Run: headless pygame with SDL's dummy video driver; simulated clock (each Clock.tick advances the game by its frame time, no real sleeping); random seed 0; keys injected as events and as key.get_pressed() state; mouse plan: one left click at the window centre at the start of phase 2, then a move to the lower-right quarter at the start of phase 3.
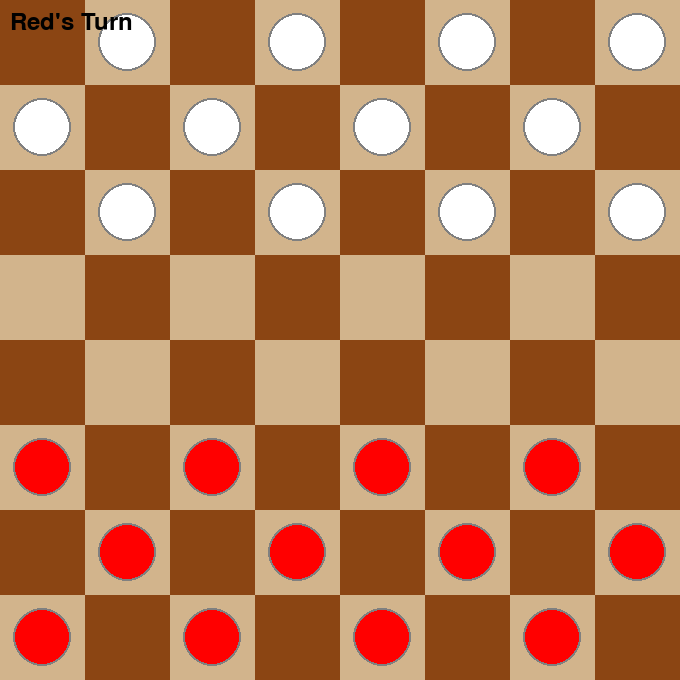
Frame 1 of 4 · flips 1–60 · no input
Frame 2 of 4 · flips 61–180 · clicked the window centre · tapped SPACE, RETURN · held RIGHT (→), D · screen unchanged from frame 1, image omitted
Frame 3 of 4 · flips 181–300 · moved the mouse to the lower-right quarter · held DOWN (↓), S · screen unchanged from frame 2, image omitted
Frame 4 of 4 · flips 301–420 · held LEFT (←), A, UP (↑), W · screen unchanged from frame 3, image omitted

The pygame program that drew these frames:

import pygame
import sys
from pygame.locals import QUIT, MOUSEBUTTONDOWN

# Constants
WIDTH, HEIGHT = 680, 680
ROWS, COLS = 8, 8
SQUARE_SIZE = WIDTH // COLS

# RGB Colors
RED = (255, 0, 0)
WHITE = (255, 255, 255)
BLACK = (0, 0, 0)
TAN = (210, 180, 140)
BROWN = (139, 69, 19)
GREY = (128, 128, 128)
GREEN = (0, 255, 0)
HIGHLIGHT = (0, 255, 255)  # Highlight color

# Initialize Pygame
pygame.init()
WIN = pygame.display.set_mode((WIDTH, HEIGHT))
pygame.display.set_caption('Checkers')


class Piece:
    PADDING = 15
    OUTLINE = 2

    def __init__(self, row, col, color):
        self.row = row
        self.col = col
        self.color = color
        self.king = False
        self.calc_pos()

    def calc_pos(self):
        self.x = SQUARE_SIZE * self.col + SQUARE_SIZE // 2
        self.y = SQUARE_SIZE * self.row + SQUARE_SIZE // 2

    def make_king(self):
        self.king = True

    def draw(self, win):
        radius = SQUARE_SIZE // 2 - self.PADDING
        pygame.draw.circle(win, GREY, (self.x, self.y), radius + self.OUTLINE)
        pygame.draw.circle(win, self.color, (self.x, self.y), radius)


class Board:
    def __init__(self):
        self.board = []
        self.create_board()

    def create_board(self):
        for row in range(ROWS):
            self.board.append([])
            for col in range(COLS):
                if (col + row) % 2 == 1:
                    if row < 3:
                        self.board[row].append(Piece(row, col, WHITE))
                    elif row > 4:
                        self.board[row].append(Piece(row, col, RED))
                    else:
                        self.board[row].append(0)
                else:
                    self.board[row].append(0)

    def draw_squares(self, win):
        win.fill(BLACK)
        for row in range(ROWS):
            for col in range(COLS):
                color = BROWN if (col + row) % 2 == 0 else TAN
                pygame.draw.rect(win, color, (col * SQUARE_SIZE, row * SQUARE_SIZE, SQUARE_SIZE, SQUARE_SIZE))

    def draw(self, win):
        self.draw_squares(win)
        for row in range(ROWS):
            for col in range(COLS):
                piece = self.board[row][col]
                if piece != 0:
                    piece.draw(win)

    def move(self, piece, row, col):
        self.board[piece.row][piece.col] = 0
        self.board[row][col] = piece
        piece.row, piece.col = row, col  # Update piece position
        piece.calc_pos()  # Update visual position
        # King the piece if it reaches the opposite end
        if (piece.color == WHITE and row == 0) or (piece.color == RED and row == ROWS - 1):
            piece.make_king()

    def get_piece(self, row, col):
        return self.board[row][col]

    def remove(self, pieces):
        for piece in pieces:
            self.board[piece.row][piece.col] = 0

    def valid_moves(self, piece):
        moves = {}
        directions = [(-1, -1), (-1, 1), (1, -1), (1, 1)]  # Diagonal directions
        for d in directions:
            row, col = piece.row + d[0], piece.col + d[1]
            if 0 <= row < ROWS and 0 <= col < COLS:
                if self.board[row][col] == 0:  # Regular move
                    moves[(row, col)] = []
                # Jumping logic
                row_jump, col_jump = piece.row + 2 * d[0], piece.col + 2 * d[1]
                if 0 <= row_jump < ROWS and 0 <= col_jump < COLS:
                    if (self.board[row][col] != 0 and
                            self.board[row][col].color != piece.color and
                            self.board[row_jump][col_jump] == 0):  # Valid jump
                        moves[(row_jump, col_jump)] = [self.board[row][col]]
        return moves


class Game:
    def __init__(self, win):
        self.win = win
        self.turn = RED  # Player starts
        self.selected = None
        self.valid_moves = {}
        self.board = Board()

    def select(self, row, col):
        piece = self.board.get_piece(row, col)
        if self.selected:
            result = self._move(row, col)
            if not result:
                self.selected = None
                self.select(row, col)
        if piece != 0 and piece.color == self.turn:
            self.selected = piece
            self.valid_moves = self.board.valid_moves(piece)
            return True
        return False

    def _move(self, row, col):
        piece = self.board.get_piece(row, col)
        if self.selected and (row, col) in self.valid_moves:
            self.board.move(self.selected, row, col)
            skipped = self.valid_moves[(row, col)]
            if skipped:
                self.board.remove(skipped)
            self.change_turn()
        else:
            return False
        return True

    def change_turn(self):
        self.valid_moves = {}
        self.turn = WHITE if self.turn == RED else RED

    def draw_valid_moves(self, moves):
        for move in moves:
            row, col = move
            pygame.draw.circle(self.win, HIGHLIGHT, (col * SQUARE_SIZE + SQUARE_SIZE // 2, row * SQUARE_SIZE + SQUARE_SIZE // 2), 15)

    def update(self):
        self.board.draw(self.win)
        if self.selected:
            self.draw_valid_moves(self.valid_moves)
        self.draw_turn()  # Display whose turn it is
        pygame.display.update()

    def draw_turn(self):
        font = pygame.font.Font(None, 36)
        text = f"{'Red' if self.turn == RED else 'White'}'s Turn"
        text_surface = font.render(text, True, BLACK)
        self.win.blit(text_surface, (10, 10))  # Display text at the top-left

    def check_game_over(self):
        red_pieces = [piece for row in self.board.board for piece in row if piece != 0 and piece.color == RED]
        white_pieces = [piece for row in self.board.board for piece in row if piece != 0 and piece.color == WHITE]

        if not red_pieces:
            self.game_over_alert("White wins!")
            return True
        elif not white_pieces:
            self.game_over_alert("Red wins!")
            return True

        return False

    def game_over_alert(self, message):
        font = pygame.font.Font(None, 74)
        text_surface = font.render(message, True, GREEN)
        text_rect = text_surface.get_rect(center=(WIDTH / 2, HEIGHT / 2))
        self.win.blit(text_surface, text_rect)
        pygame.display.update()
        pygame.time.delay(3000)  # Pause for 3 seconds to show the alert
        pygame.quit()
        sys.exit()


def main():
    run = True
    clock = pygame.time.Clock()
    game = Game(WIN)
    while run:
        clock.tick(60)  # FPS
        for event in pygame.event.get():
            if event.type == QUIT:
                run = False
            if event.type == MOUSEBUTTONDOWN:
                pos = pygame.mouse.get_pos()
                row, col = pos[1] // SQUARE_SIZE, pos[0] // SQUARE_SIZE
                game.select(row, col)
        game.update()
        if game.check_game_over():
            run = False  # Exit loop if game is over

    pygame.quit()
    sys.exit()


if __name__ == "__main__":
    main()
